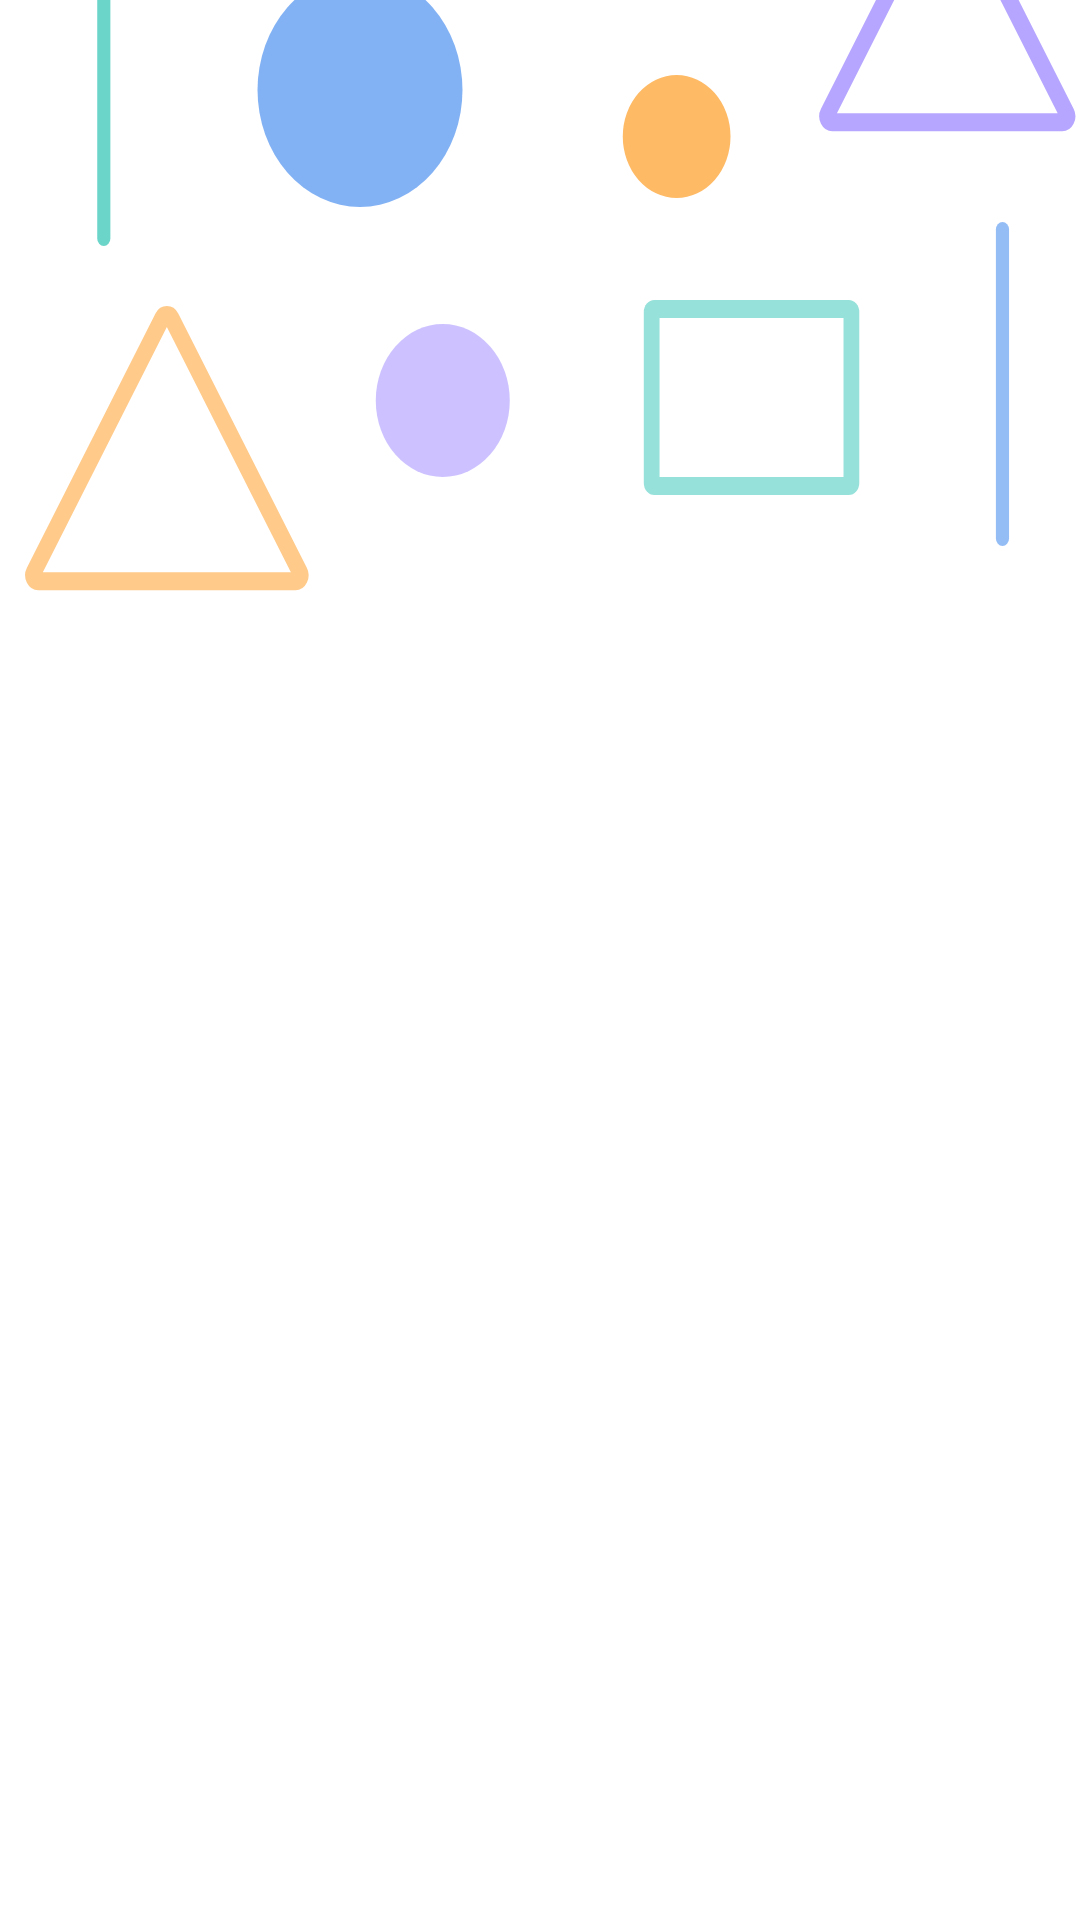

Reconstruct the res/layout file that produces this screen, plus the resources it refers to.
<!-- AndroidManifest.xml: application theme Theme.Protosight -->
<!-- res/layout/activity_participant_list_tasks_page.xml -->
<?xml version="1.0" encoding="utf-8"?>
<androidx.constraintlayout.widget.ConstraintLayout xmlns:android="http://schemas.android.com/apk/res/android"
    xmlns:app="http://schemas.android.com/apk/res-auto"
    xmlns:tools="http://schemas.android.com/tools"
    android:layout_width="match_parent"
    android:layout_height="match_parent"
    tools:context=".ParticipantListTasksPage">

    <TextView
        android:id="@+id/testName"
        android:layout_width="wrap_content"
        android:layout_height="wrap_content"
        android:layout_marginStart="8dp"
        android:layout_marginEnd="8dp"

        android:textSize="24sp"
        android:textStyle="bold"
        app:layout_constraintEnd_toEndOf="parent"
        app:layout_constraintHorizontal_bias="0.156"
        app:layout_constraintStart_toStartOf="parent"
        app:layout_constraintTop_toBottomOf="@+id/header_img" />

    <androidx.recyclerview.widget.RecyclerView
        android:id="@+id/participant_list_task"
        android:layout_width="match_parent"
        android:layout_height="wrap_content"
        android:layout_marginStart="8dp"
        android:layout_marginTop="6dp"
        android:layout_marginEnd="8dp"
        app:layout_constraintEnd_toEndOf="parent"
        app:layout_constraintHorizontal_bias="1.0"
        app:layout_constraintStart_toStartOf="parent"
        app:layout_constraintTop_toBottomOf="@+id/testName" />


    <ImageView
        android:id="@+id/header_img"
        android:layout_width="match_parent"
        android:layout_height="wrap_content"
        android:background="@drawable/ic_logo_page"
        android:fitsSystemWindows="true"
        android:minHeight="?attr/actionBarSize"
        app:layout_constraintEnd_toEndOf="parent"
        app:layout_constraintStart_toStartOf="parent"
        app:layout_constraintTop_toTopOf="parent" />
</androidx.constraintlayout.widget.ConstraintLayout>
<!-- resources referenced by this layout -->
<resources>
  <!-- drawable ic_logo_page: vector/xml drawable (drawable, 2815 chars, omitted) -->
  <style name="Theme.Protosight" parent="Theme.MaterialComponents.Light.NoActionBar">
          
          <item name="colorPrimary">@color/purple_500</item>
          <item name="colorPrimaryVariant">@color/purple_700</item>
          <item name="colorOnPrimary">@color/white</item>
          
          <item name="colorSecondary">@color/teal_200</item>
          <item name="colorSecondaryVariant">@color/teal_700</item>
          <item name="colorOnSecondary">@color/black</item>
          
          <item name="android:statusBarColor" tools:targetApi="l">?attr/colorPrimaryVariant</item>
          
      </style>
  <color name="purple_500">#FF6200EE</color>
  <color name="purple_700">#FF3700B3</color>
  <color name="white">#FFF</color>
  <color name="teal_200">#FF03DAC5</color>
  <color name="teal_700">#FF018786</color>
  <color name="black">#FF000000</color>
</resources>
